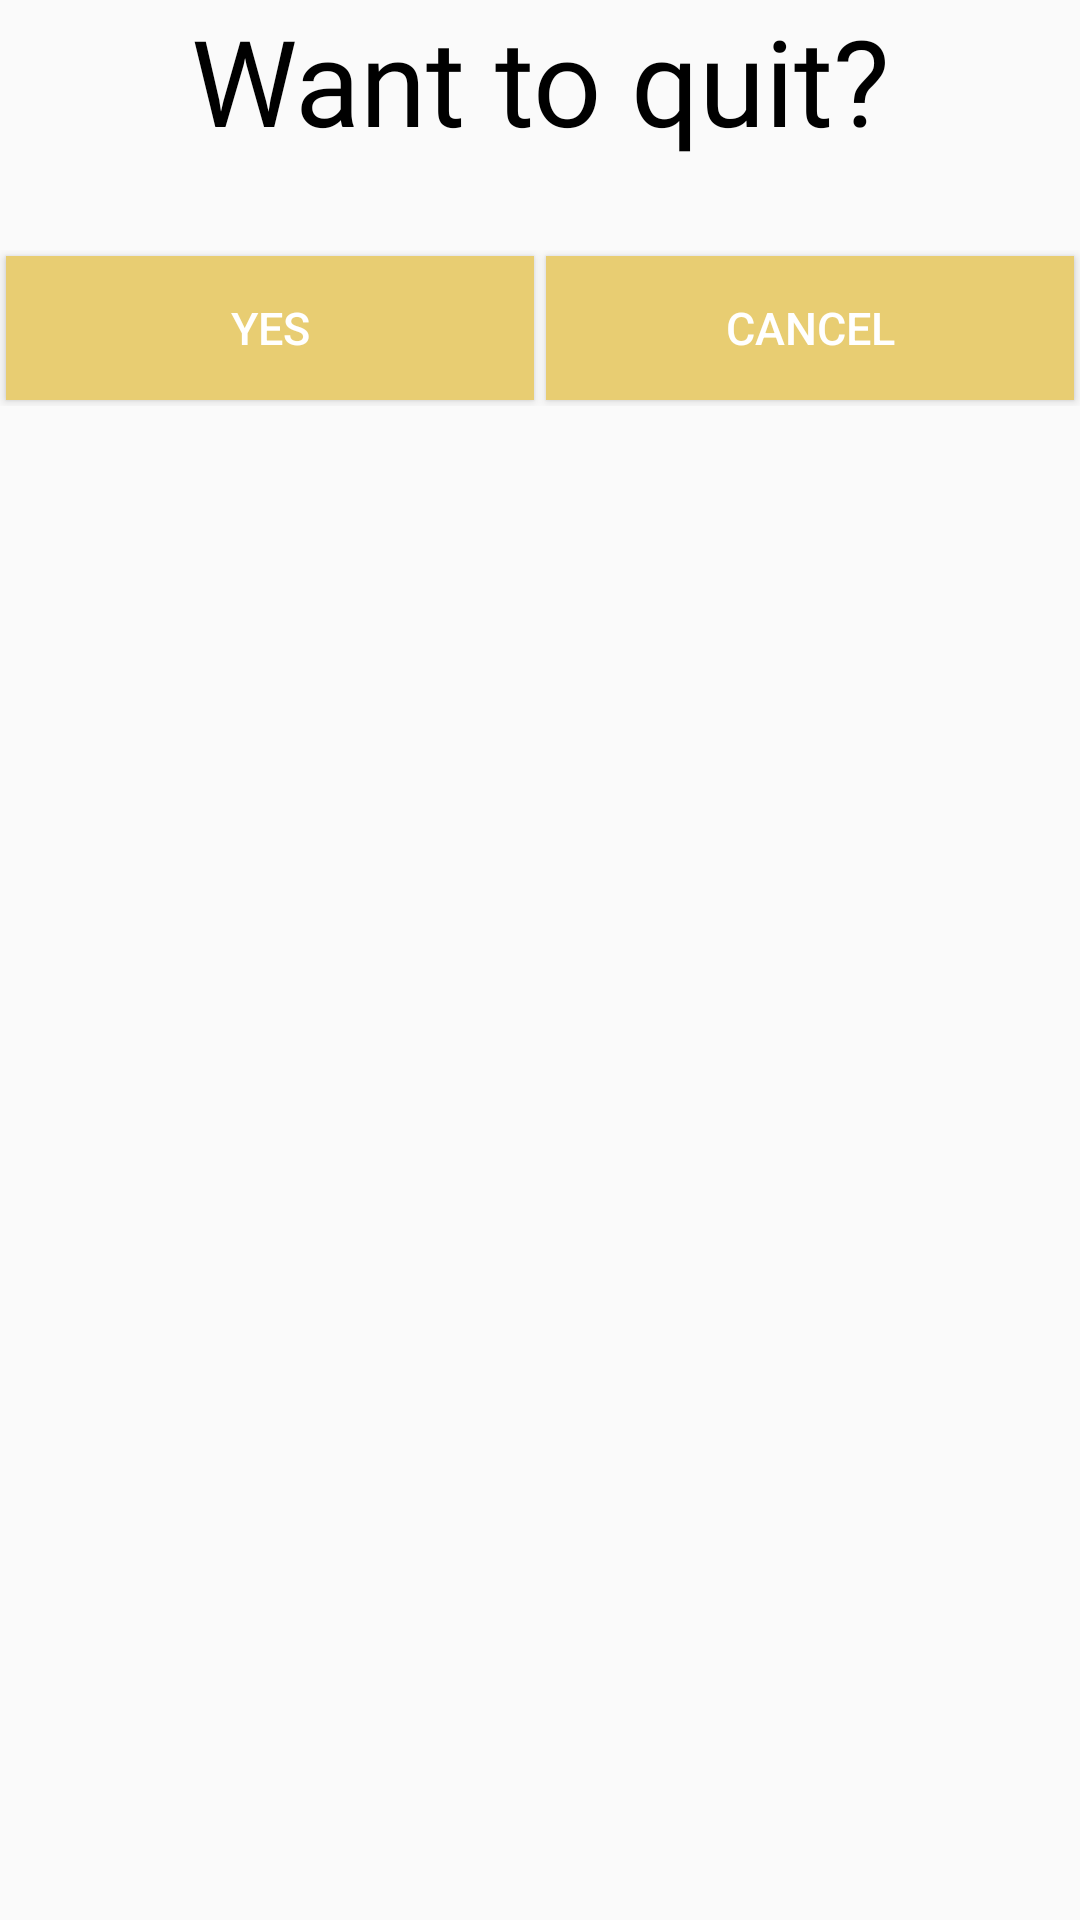

Android layout source for this screen:
<!-- AndroidManifest.xml: application theme AppTheme -->
<!-- res/layout/custom_exit_game.xml -->
<?xml version="1.0" encoding="utf-8"?>
<LinearLayout
    xmlns:android="http://schemas.android.com/apk/res/android"
    android:layout_width="match_parent"
    android:layout_height="match_parent"
    android:orientation="vertical">
    <TextView
        android:layout_width="match_parent"
        android:layout_height="wrap_content"
        android:text="Want to quit?"
        android:fontFamily="@font/myfont"
        android:textSize="40dp"
        android:textColor="@color/black"
        android:gravity="center"/>


    <LinearLayout
        android:gravity="center"
        android:layout_width="match_parent"
        android:layout_height="wrap_content"
        android:layout_margin="10dp"
        android:orientation="horizontal">

        <ImageView
            android:layout_width="120dp"
            android:layout_height="wrap_content" />

        <ImageView
            android:layout_margin="5dp"
            android:layout_width="wrap_content"
            android:layout_height="wrap_content"
            android:layout_gravity="center"
            android:adjustViewBounds="true"
            android:scaleType="fitCenter"
            android:src="@drawable/exit_santa"/>

        <ImageView
            android:layout_width="120dp"
            android:layout_height="wrap_content" />
    </LinearLayout>

    <LinearLayout
        android:layout_width="match_parent"
        android:layout_height="wrap_content"
        android:orientation="horizontal">

        <Button
            android:id="@+id/btnExit"
            android:layout_width="0dp"
            android:layout_height="wrap_content"
            android:layout_margin="2dp"
            android:layout_weight="1"
            android:background="@color/tile"
            android:text="Yes"
            android:textColor="@color/white"
            android:textSize="15dp" />
        <Button
            android:id="@+id/btnCancel"
            android:layout_width="0dp"
            android:layout_weight="1"
            android:layout_margin="2dp"
            android:text="Cancel"
            android:textColor="@color/white"
            android:textSize="15dp"
            android:layout_height="wrap_content"
            android:background="@color/tile"/>
    </LinearLayout>
</LinearLayout>
<!-- resources referenced by this layout -->
<resources>
  <color name="tile">#E8CD72</color>
  <color name="white">#FFFFFF</color>
  <style name="AppTheme" parent="Theme.AppCompat.Light.DarkActionBar">
          
          <item name="colorPrimary">@color/colorPrimary</item>
          <item name="colorPrimaryDark">@color/colorPrimaryDark</item>
          <item name="colorAccent">@color/background</item>
          <item name="windowNoTitle">true</item>
          <item name="android:statusBarColor">@color/background</item>
          <item name="android:windowFullscreen">true</item>
      </style>
  <color name="colorPrimary">#3F51B5</color>
  <color name="colorPrimaryDark">#303F9F</color>
  <color name="background">#F7E0CE</color>
  <!-- not gathered from this repository: default colours our renderer supplied (Android Studio template values) -->
  <color name="black">#FF000000</color>
</resources>
